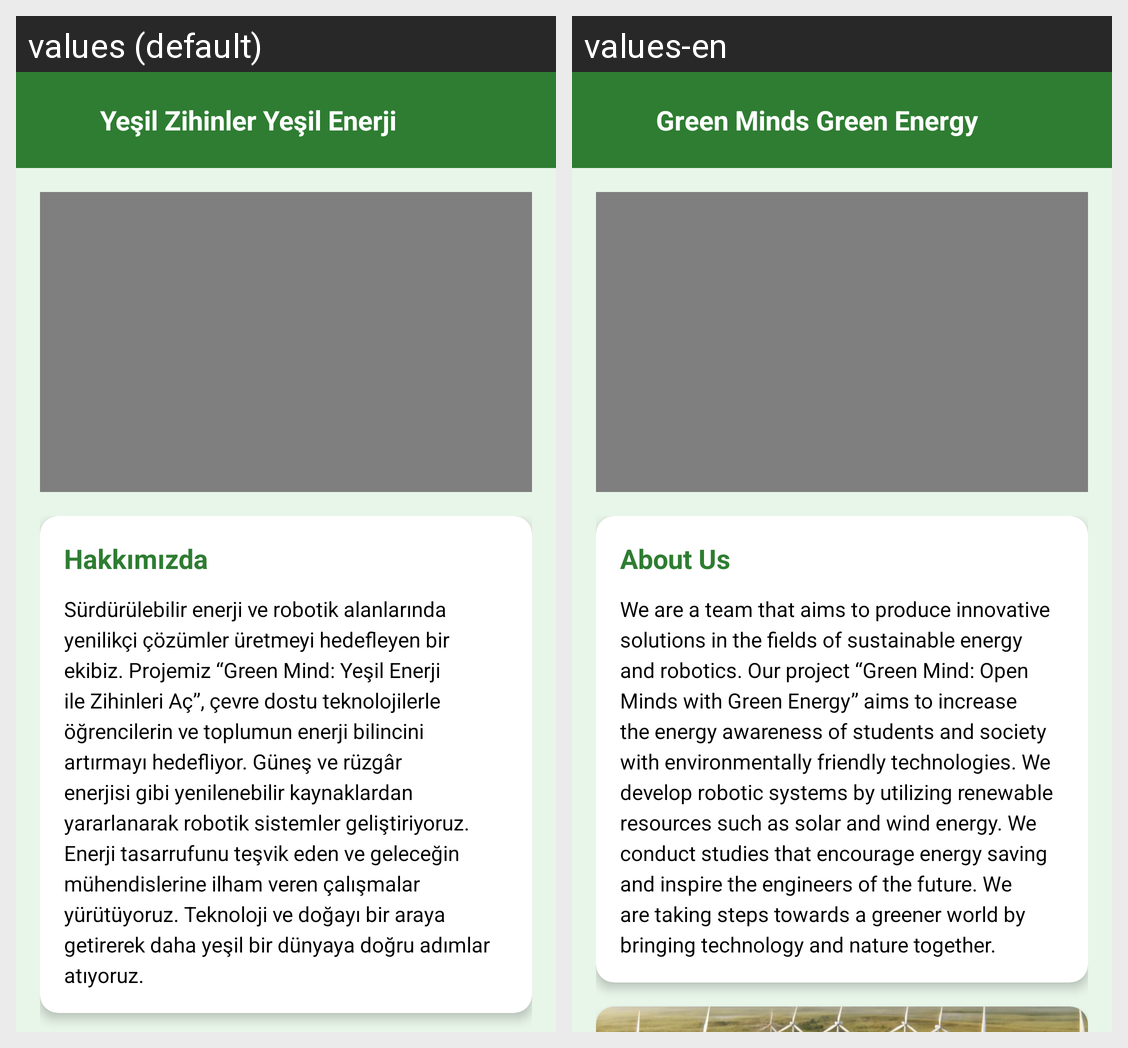

Locale-by-locale string values for the Android screen shown in this grid:
Android screen res/layout/fragment_ana_sayfa.xml rendered under 2 locales, left to right: values (default), values-en. Device: Nexus 5 (rendered at 1080×1920; each locale shown at half size, 540×960, under a caption strip naming it); theme Theme.GreenMindGreenEnergy.
Strings drawn on this screen, with the default value and each locale's value (text and hints the layout hard-codes, and strings that could not be matched under every locale, appear in the picture but are not listed):

yesilZihinlerYesilEnerji
  values: Yeşil Zihinler Yeşil Enerji
  values-en: Green Minds Green Energy

hakkimizda
  values: Hakkımızda
  values-en: About Us

hakkimizdaText
  values: Sürdürülebilir enerji ve robotik alanlarında yenilikçi çözümler üretmeyi hedefleyen bir ekibiz. Projemiz “Green Mind: Yeşil Enerji ile Zihinleri Aç”, çevre dostu teknolojilerle öğrencilerin ve toplumun enerji bilincini artırmayı hedefliyor. Güneş ve rüzgâr enerjisi gibi yenilenebilir kaynaklardan yararlanarak robotik sistemler geliştiriyoruz. Enerji tasarrufunu teşvik eden ve geleceğin …[clipped]
  values-en: We are a team that aims to produce innovative solutions in the fields of sustainable energy and robotics. Our project “Green Mind: Open Minds with Green Energy” aims to increase the energy awareness of students and society with environmentally friendly technologies. We develop robotic systems by utilizing renewable resources such as solar and wind energy. We conduct studies that encourage energy …[clipped]
